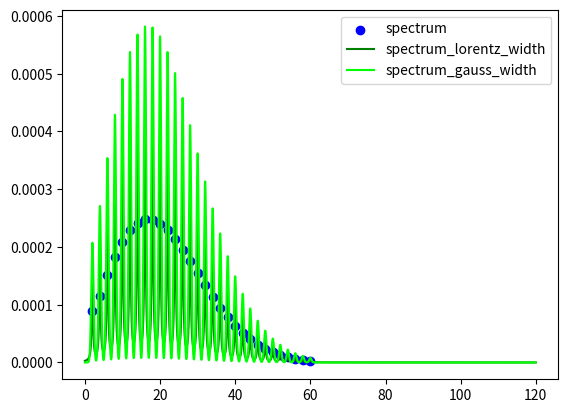

The script that saved this image:
import numpy as np
import matplotlib.pyplot as plt
from typing import Callable

class DiatomicMolecule:
    def __init__(self,rot_const: float) -> None:
        self.rot_const = rot_const

    def energy(self, j: int) -> float:
        return 2*self.rot_const * j* (j + 1)

class Population:
    def __init__(self, temp: float, j_max: int, rot_const: float) -> None:
        self.temp = temp
        self.j_max = j_max
        self.molecule = DiatomicMolecule(rot_const)

    def spectrum(self) -> tuple[np.ndarray, np.ndarray]:
        x = np.arange(0, self.j_max, 1)
        energy_vec = np.vectorize(self.molecule.energy)

        wn = 2*self.molecule.rot_const *(x + 1)
        '''
        Z: partition function
        boltzaman factor: exp(-E_{lower}/k_BT) /Z - exp(-E_{upper}/k_BT) /Z
        '''

        boltzman_factor = ((x + 1) / (2 * x + 1)) *(np.exp(-energy_vec(x) /self.temp) - np.exp(-energy_vec(x + 1) /self.temp))
        intensity = boltzman_factor / ((2* x + 1) * np.exp(-energy_vec(x) / self.temp)).sum() 

        return (wn, intensity)

class LorentzianShape:
    def __init__(self, width: float) -> None:
        self.width = width

    def lorenth(self, x: float, x_centor: float) -> float:
        return (self.width / (2* np.pi)) / ((x - x_centor)**2 + (self.width / 2)**2)

class GaussianShape:
    def __init__(self, width: float) -> None:
        self.width = width

    def gauss(self, x: float, x_centor: float) -> float:
        coeffcient = np.sqrt(np.log(2) / np.pi) / (self.width /2.0)

        return coeffcient * np.exp(-(x - x_centor)**2 / (self.width / 2.0)) 

def convolute_line_shape(
        x_ini: float,
        x_fin: float,
        x_step: float,
        line_func: Callable[[float, float], float],
        raw_signal: tuple[np.ndarray, np.ndarray]
        ) -> tuple[np.ndarray, np.ndarray]:

    x_signal = np.arange(x_ini, x_fin, x_step)
    y_signal = np.zeros(x_signal.__len__())

    for i in range(raw_signal[0].__len__()):
        for j in range(x_signal.__len__()):
            y_signal[j] += raw_signal[1][i] * line_func(x_signal[j], raw_signal[0][i])

    return (x_signal, y_signal)

def main() -> None:
    temperature = 300 

    pop = Population(temperature, 30, 1.0)
    spectrum = pop.spectrum()

    lorentz_func = LorentzianShape(0.4)
    spectrum_lorentz_width = convolute_line_shape(0.0, 120, 0.01, lorentz_func.lorenth, spectrum)

    gauss_func = GaussianShape(0.4)
    spectrum_gauss_width = convolute_line_shape(0.0, 120, 0.01, gauss_func.gauss, spectrum)

    plt.scatter(spectrum[0], spectrum[1], color = 'blue', label = "spectrum")
    plt.plot(spectrum_lorentz_width[0], spectrum_lorentz_width[1], color = 'green', label = "spectrum_lorentz_width")
    plt.plot(spectrum_gauss_width[0], spectrum_gauss_width[1], color = 'lime', label = "spectrum_gauss_width")

    plt.legend()
    plt.show()

if __name__ == "__main__":
    main()
